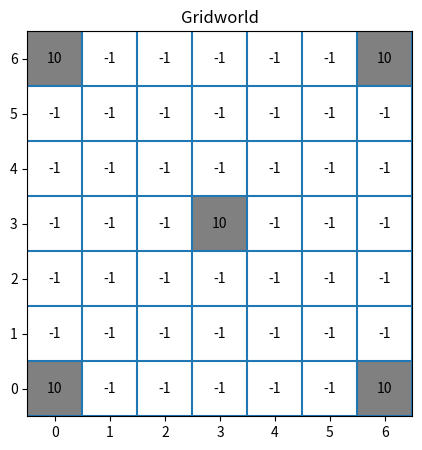
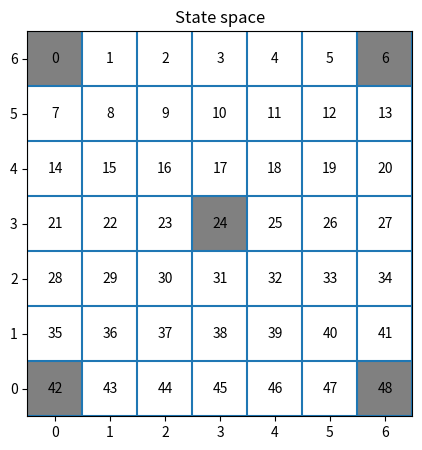
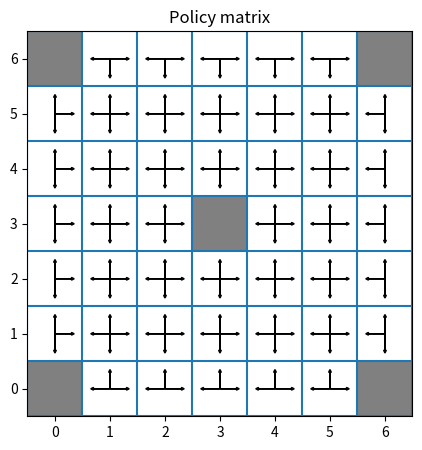
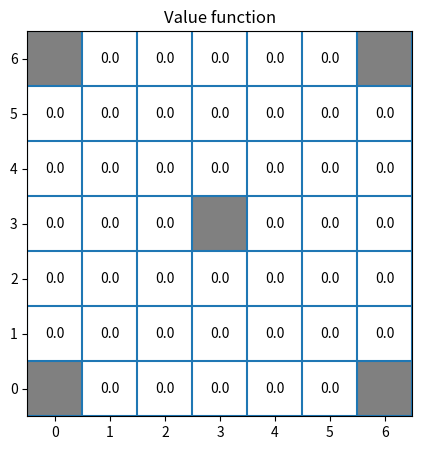
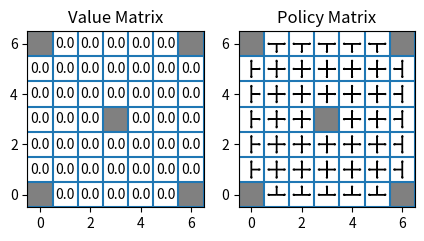
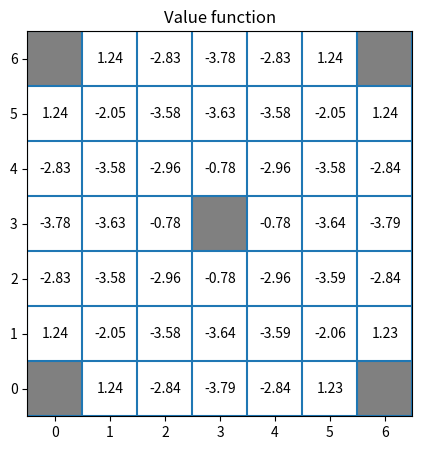
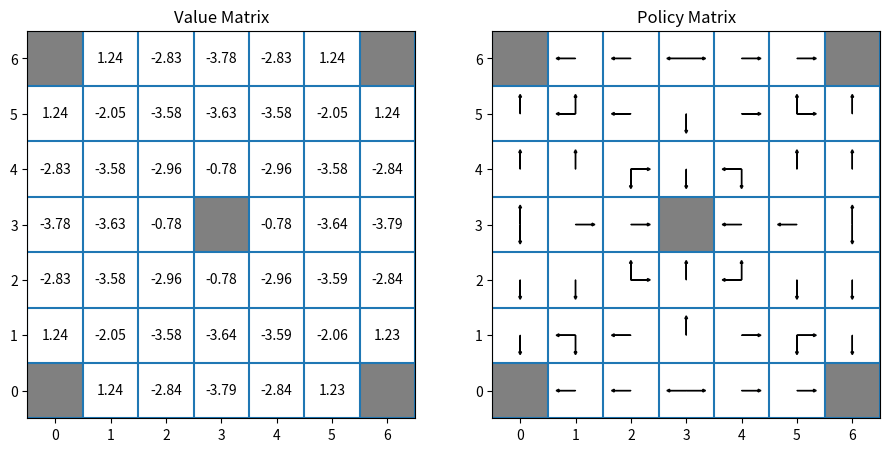
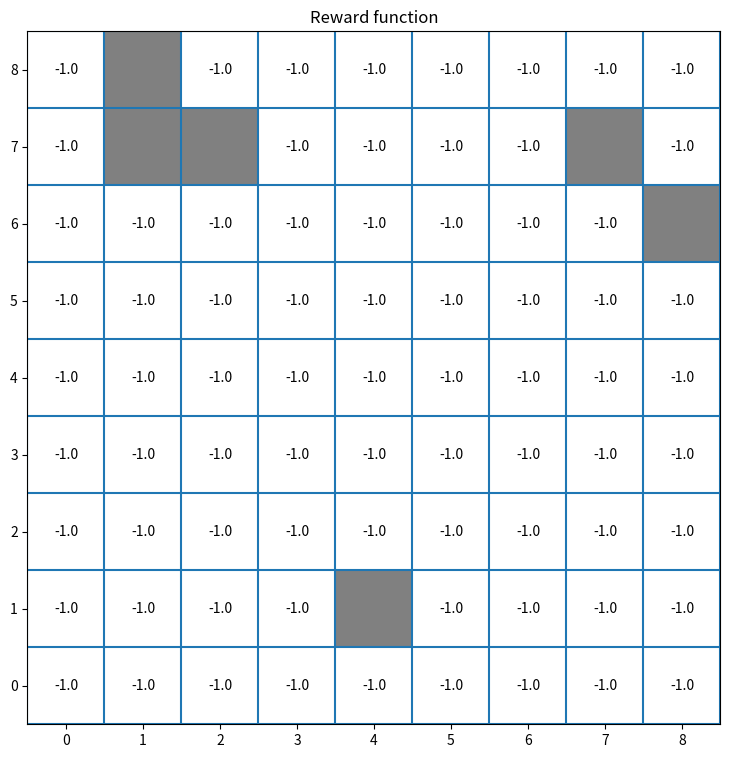
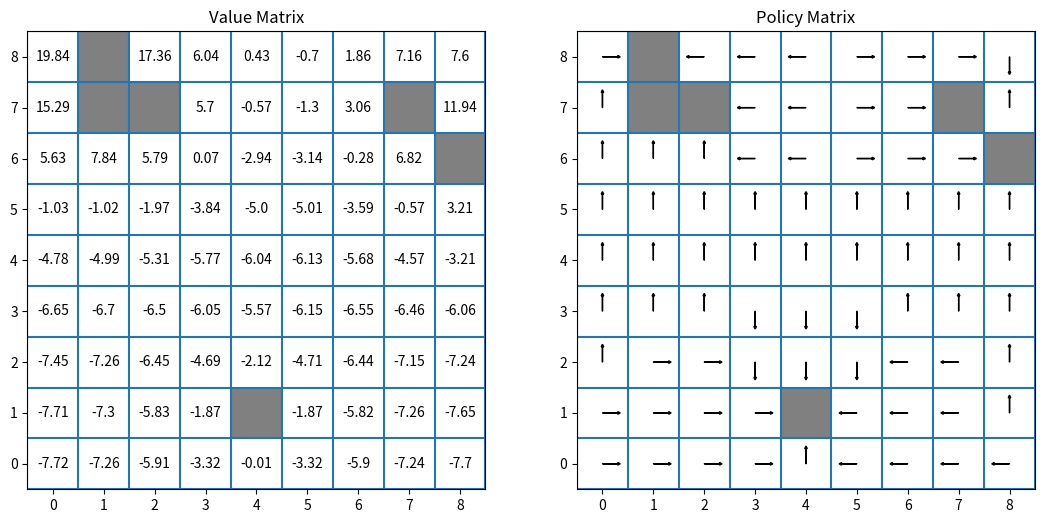
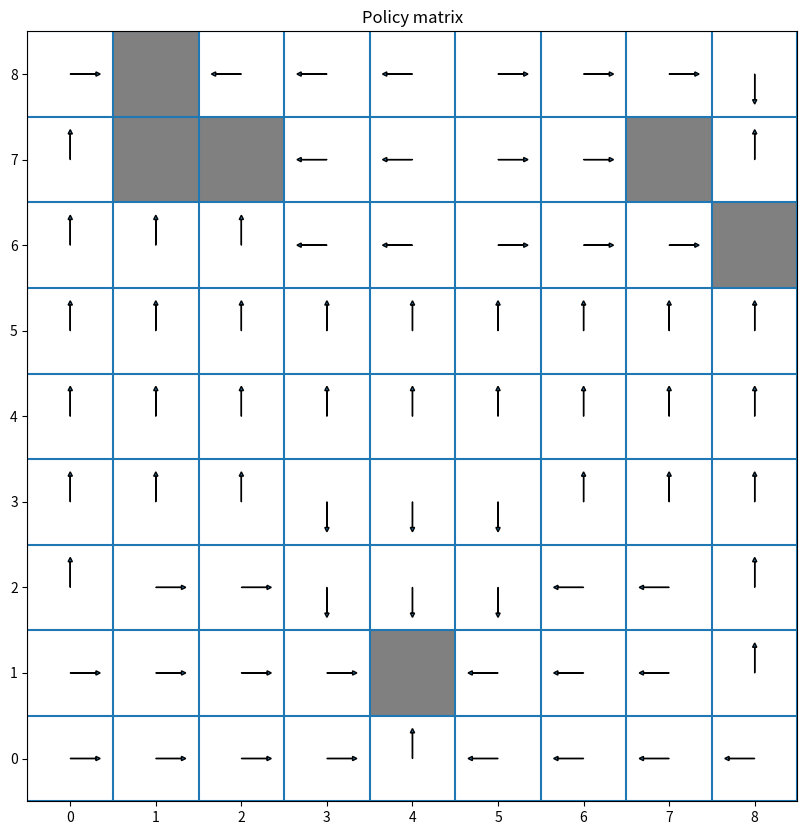

The matplotlib source for these figures, in order:
# Importing the needed packages
import pandas as pd 
import numpy as np
import matplotlib.pyplot as plt
import matplotlib
from typing import Tuple

def array_index_to_matplot_coords(i: int, j: int, n_cols: int) -> Tuple[int, int]:
    """Converts an array index to a matplot coordinate"""
    x = j
    y = n_cols - i - 1
    return x, y

def plot_matrix(
    M: np.array, 
    goal_coords: list = [],
    img_width: int = 5, 
    img_height: int = 5, 
    title: str = None,
    annotate_goal: bool = True
    ) -> None: 
    """
    Plots a matrix as an image.
    """
    height, width = M.shape

    fig = plt.figure(figsize=(img_width, img_width))
    ax = fig.add_subplot(111, aspect='equal')
    
    for y in range(height):
        for x in range(width):
            # By default, the (0, 0) coordinate in matplotlib is the bottom left corner,
            # so we need to invert the y coordinate to plot the matrix correctly
            matplot_x, matplot_y = array_index_to_matplot_coords(x, y, height)
            
            # If there is a tuple of (x, y) in the goal_coords list, we color the cell gray 
            if (x, y) in goal_coords:
                ax.add_patch(matplotlib.patches.Rectangle((matplot_x - 0.5, matplot_y - 0.5), 1, 1, facecolor='gray'))
                if annotate_goal:
                    ax.annotate(str(M[x][y]), xy=(matplot_x, matplot_y), ha='center', va='center')
            else: 
                ax.annotate(str(M[x][y]), xy=(matplot_x, matplot_y), ha='center', va='center')

    offset = .5    
    ax.set_xlim(-offset, width - offset)
    ax.set_ylim(-offset, height - offset)

    ax.hlines(y=np.arange(height+1)- offset, xmin=-offset, xmax=width-offset)
    ax.vlines(x=np.arange(width+1) - offset, ymin=-offset, ymax=height-offset)

    plt.title(title)
    plt.show()

def plot_policy_matrix(P: dict, S:np.array, goal_coords: list = [], img_width: int = 5, img_height: int = 5, title: str = None) -> None: 
    """ 
    Plots the policy matrix out of the dictionary provided; The dictionary values are used to draw the arrows 
    """
    height, width = S.shape

    fig = plt.figure(figsize=(img_width, img_width))
    ax = fig.add_subplot(111, aspect='equal')
    for y in range(height):
        for x in range(width):
            matplot_x, matplot_y = array_index_to_matplot_coords(x, y, height)
            
            # If there is a tuple of (x, y) in the goal_coords list, we color the cell gray 
            if (x, y) in goal_coords:
                ax.add_patch(matplotlib.patches.Rectangle((matplot_x - 0.5, matplot_y - 0.5), 1, 1, facecolor='gray'))
            
            else:
                # Adding the arrows to the plot
                if 'up' in P[S[x, y]]:
                    plt.arrow(matplot_x, matplot_y, 0, 0.3, head_width = 0.05, head_length = 0.05)
                if 'down' in P[S[x, y]]:
                    plt.arrow(matplot_x, matplot_y, 0, -0.3, head_width = 0.05, head_length = 0.05)
                if 'left' in P[S[x, y]]:
                    plt.arrow(matplot_x, matplot_y, -0.3, 0, head_width = 0.05, head_length = 0.05)
                if 'right' in P[S[x, y]]:
                    plt.arrow(matplot_x, matplot_y, 0.3, 0, head_width = 0.05, head_length = 0.05)


    offset = .5    
    ax.set_xlim(-offset, width - offset)
    ax.set_ylim(-offset, height - offset)

    ax.hlines(y=np.arange(height+1)- offset, xmin=-offset, xmax=width-offset)
    ax.vlines(x=np.arange(width+1) - offset, ymin=-offset, ymax=height-offset)

    plt.title(title)

def plot_policy_value_matrix(
    P: dict, 
    S: np.array, 
    V: np.array, 
    goal_coords: list = [], 
    img_width: int = 5, 
    img_height: int = 5, 
    title: str = None, 
    annotate_goal: bool = False
    ) -> None: 
    """ 
    Plots the policy matrix out of the dictionary provided; The dictionary values are used to draw the arrows 
    """
    height, width = S.shape

    fig = plt.figure(figsize=(img_width, img_width))
    # The first plot is the value matrix 
    ax = fig.add_subplot(121, aspect='equal')
    for y in range(height):
        for x in range(width):
            # By default, the (0, 0) coordinate in matplotlib is the bottom left corner,
            # so we need to invert the y coordinate to plot the matrix correctly
            matplot_x, matplot_y = array_index_to_matplot_coords(x, y, height)
            
            # If there is a tuple of (x, y) in the goal_coords list, we color the cell gray 
            if (x, y) in goal_coords:
                ax.add_patch(matplotlib.patches.Rectangle((matplot_x - 0.5, matplot_y - 0.5), 1, 1, facecolor='gray'))
                if annotate_goal:
                    ax.annotate(str(V[x][y]), xy=(matplot_x, matplot_y), ha='center', va='center')
            else: 
                ax.annotate(str(V[x][y]), xy=(matplot_x, matplot_y), ha='center', va='center')

    offset = .5
    ax.set_xlim(-offset, width - offset)
    ax.set_ylim(-offset, height - offset)

    ax.hlines(y=np.arange(height+1)- offset, xmin=-offset, xmax=width-offset)
    ax.vlines(x=np.arange(width+1) - offset, ymin=-offset, ymax=height-offset)
    ax.set_title('Value Matrix')

    # The second plot is the policy matrix 
    ax = fig.add_subplot(122, aspect='equal')
    for y in range(height):
        for x in range(width):
            matplot_x, matplot_y = array_index_to_matplot_coords(x, y, height)
            
            # If there is a tuple of (x, y) in the goal_coords list, we color the cell gray 
            if (x, y) in goal_coords:
                ax.add_patch(matplotlib.patches.Rectangle((matplot_x - 0.5, matplot_y - 0.5), 1, 1, facecolor='gray'))
            
            else:
                # Adding the arrows to the plot
                if 'up' in P[S[x, y]]:
                    plt.arrow(matplot_x, matplot_y, 0, 0.3, head_width = 0.05, head_length = 0.05)
                if 'down' in P[S[x, y]]:
                    plt.arrow(matplot_x, matplot_y, 0, -0.3, head_width = 0.05, head_length = 0.05)
                if 'left' in P[S[x, y]]:
                    plt.arrow(matplot_x, matplot_y, -0.3, 0, head_width = 0.05, head_length = 0.05)
                if 'right' in P[S[x, y]]:
                    plt.arrow(matplot_x, matplot_y, 0.3, 0, head_width = 0.05, head_length = 0.05)
    
    offset = .5
    ax.set_xlim(-offset, width - offset)
    ax.set_ylim(-offset, height - offset)

    ax.hlines(y=np.arange(height+1)- offset, xmin=-offset, xmax=width-offset)
    ax.vlines(x=np.arange(width+1) - offset, ymin=-offset, ymax=height-offset)
    ax.set_title('Policy Matrix')

# Defining the number of blocks of a n x n grid 
n = 7

# Defining the value for the hole and the goal
goal = 10
step = -1

# Initiating an empty dataframe of size n x n
G = np.ones((n,n))

# Defining the coordinates of the goal
goal_coords = [(0, n-1), (n-1, 0), (0, 0), (n-1, n-1), (n // 2, n // 2)]
#goal_coords = [(1, 2)]
# Adding the goal values to the center and the corners
for goal_coord in goal_coords:
    G[goal_coord[0], goal_coord[1]] = goal

# Every other step is -1
G[G == 1] = step

# Converting the G matrix to int 
G = G.astype(int)

plot_matrix(G, goal_coords, title='Gridworld')

S = np.arange(0, n*n).reshape(n, n)

plot_matrix(S, goal_coords, title='State space')

S

S

# Saving all the unique states to a vector 
states = np.unique(S)

# Dictionary to hold each action for a given state
P = {}
for s in states: 
    s_dict = {}

    # Checking which index is the current state in the S matrix 
    s_index = np.where(S == s)

    # If the state is in the top left corner, we can only move right and down
    if s_index == (0, 0):
        s_dict['right'] = 0.5
        s_dict['down'] = 0.5
    
    # If the state is in the top right corner, we can only move left and down
    elif s_index == (0, n - 1):
        s_dict['left'] = 0.5
        s_dict['down'] = 0.5
    
    # If the state is in the bottom left corner, we can only move right and up
    elif s_index == (n - 1, 0):
        s_dict['right'] = 0.5
        s_dict['up'] = 0.5
    
    # If the state is in the bottom right corner, we can only move left and up
    elif s_index == (n - 1, n - 1):
        s_dict['left'] = 0.5
        s_dict['up'] = 0.5
    
    # If the state is in the first row, we can only move left, right, and down
    elif s_index[0] == 0:
        s_dict['left'] = 0.333
        s_dict['right'] = 0.333
        s_dict['down'] = 0.333
    
    # If the state is in the last row, we can only move left, right, and up
    elif s_index[0] == n - 1:
        s_dict['left'] =  0.333
        s_dict['right'] = 0.333
        s_dict['up'] = 0.333
    
    # If the state is in the first column, we can only move up, down, and right
    elif s_index[1] == 0:
        s_dict['up'] = 0.333
        s_dict['down'] = 0.333
        s_dict['right'] = 0.333
    
    # If the state is in the last column, we can only move up, down, and left
    elif s_index[1] == n - 1:
        s_dict['up'] = 0.333
        s_dict['down'] = 0.333
        s_dict['left'] = 0.333

    # If the state is in the middle, we can move in all directions
    else:
        s_dict['up'] = 0.25
        s_dict['down'] = 0.25
        s_dict['left'] = 0.25
        s_dict['right'] = 0.25

    # Saving the current states trasition probabilities
    P[s] = s_dict

# Drawing a plot for the policy matrix with arrows; In one cell there can be the maximum of 4 arrows each indicating the action an agent can take 
plot_policy_matrix(P, S, goal_coords, title='Policy matrix')

# Initiating the empty Value function 
V = np.zeros((n, n))

plot_matrix(V, goal_coords, title='Value function', annotate_goal=False)

plot_policy_value_matrix(P, S, V, goal_coords, title='Policy value matrix')

def get_next_state(a: str, s: int, S: np.array): 
    """ 
    Function that returns the next state's coordinates given an action and a state 
    """
    # Getting the current indexes 
    s_index = np.where(S == s)
    s_row = s_index[0][0]
    s_col = s_index[1][0]

    # Defining the indexes of the next state
    next_row = s_row 
    next_col = s_col

    if a == 'up':
        next_row = s_row - 1
        next_col = s_col
    elif a == 'down':
        next_row = s_row + 1
        next_col = s_col
    elif a == 'left':
        next_row = s_row
        next_col = s_col - 1
    elif a == 'right':
        next_row = s_row
        next_col = s_col + 1

    return next_row, next_col

def bellman_value(
    s: int, 
    S: np.array, 
    P: dict, 
    G: np.array, 
    V: np.array, 
    gamma: float = 0.9
    ) -> Tuple: 
    """
    Calculates the Belman equation value for the given state
    """
    # Extracting all the available actions for the given state
    actions = P[s]

    # Placeholder to hold the sum 
    sum = 0
    for action in actions: 
        # Extracting the probability of the given action 
        prob = actions[action]

        # Getting the next states indexes
        next_row, next_col = get_next_state(action, s, S)

        # Extracting the expected reward 
        reward = G[next_row, next_col]

        # Extracting the value of the next state
        value_prime = V[next_row, next_col]

        # Adding to the sum 
        sum += prob * (reward + gamma * value_prime)

    return sum

print(f"Conditional probabilities sum of being in 1st state and going right: {bellman_value(1, S, P, G, V)}")

def find_best_action(
    s: int,  
    S: np.array, 
    P: np.array, 
    G: np.array, 
    V: np.array, 
    gamma: float = 0.9
    ) -> Tuple:
    """
    Finds the best action given a state

    Returns the best action the Bellman value  
    """ 
    # Extracting all the possible actions for the given state
    actions = P[s]

    # Initial maximum value 
    current_max = -np.inf

    # The best action is the first action in the dictionary 
    best_action = list(actions.keys())[0]

    # Iterating over the actions 
    for action in actions: 
        # Getting the Bellman's value 
        value = bellman_value(s, S, P, G, V, gamma) 

        if value > current_max: 
            current_max = value
            best_action = action

    return best_action, current_max

def update_value(s, S, P, G, V, gamma) -> float:
    """
    Updates the value function for the given state
    """
    # Getting the indexes of s in S 
    s_index = np.where(S == s)
    s_row = s_index[0][0]
    s_col = s_index[1][0]

    # Getting the best action and the Bellman's value 
    _, bellman_value = find_best_action(s, S, P, G, V, gamma)

    # Rounding up the bellman value
    bellman_value = np.round(bellman_value, 2)

    # Updating the value function with a rounded value
    V[s_row, s_col] = bellman_value

    return bellman_value

def value_iteration(
    S: np.array, 
    P: np.array, 
    G: np.array, 
    V: np.array, 
    gamma: float = 0.9, 
    epsilon: float = 0.0001,
    n_iter: int = None 
    ) -> None: 
    """
    Function that performs the value iteration algorithm

    The function updates the V matrix inplace 
    """
    # Iteration tracker 
    iteration = 0

    # Iterating until the difference between the value functions is less than epsilon 
    iterate = True
    while iterate: 
        # Placeholder for the maximum difference between the value functions 
        delta = 0
        
        # Updating the iteration tracker
        iteration += 1 
        # Iterating over the states 
        for s in S.flatten():
            # Getting the indexes of s in S 
            s_index = np.where(S == s)
            s_row = s_index[0][0]
            s_col = s_index[1][0]

            # Saving the current value for the state
            v_init = V[s_row, s_col].copy()

            # Updating the value function
            v_new = update_value(s, S, P, G, V, gamma)

            # Updating the delta 
            delta = np.max([delta, np.abs(v_new - v_init)])

            if (delta < epsilon) and (n_iter is None): 
                iterate = False
                break

        if (n_iter is not None) and (iteration >= n_iter):
            iterate = False

    # Printing the iteration tracker
    print(f"Converged in {iteration} iterations")

    return None

def update_policy(S, P, V): 
    """
    Function that updates the policy given the value function 
    """
    # Iterating over the states 
    for s in S.flatten(): 
        # Listing all the actions 
        actions = P[s]

        # For each available action, getting the Bellman's value
        values = {}
        for action in actions.keys():
            # Getting the next state indexes
            next_row, next_col = get_next_state(action, s, S)

            # Saving the value function of that nex t state
            values[action] = V[next_row, next_col]
        
        # Extracting the maximum key value of the values dictionary 
        max_value = max(values.values())        

        # Leaving the keys that are equal to the maximum value
        best_actions = [key for key in values if values[key] == max_value]

        # Getting the length of the dictionary 
        length = len(values)

        # Creating the final dictionary with all the best actions in it 
        p_star = {}
        for action in best_actions:
            p_star[action] = 1/length

        # Updating the policy 
        P[s] = p_star

value_iteration(S, P, G, V, epsilon=10**-16)

plot_matrix(V, goal_coords, annotate_goal=False, title='Value function')

# Upating the policy 
update_policy(S, P, V)

plot_policy_value_matrix(P, S, V, goal_coords, img_width=11, img_height=11, annotate_goal=False)

def init_policy(S: np.array) -> np.array:
    # Saving all the unique states to a vector 
    states = np.unique(S)

    # Saving the shape of the matrix 
    n = S.shape[0]

    # Dictionary to hold each action for a given state
    P = {}
    for s in states: 
        s_dict = {}

        # Checking which index is the current state in the S matrix 
        s_index = np.where(S == s)

        # If the state is in the top left corner, we can only move right and down
        if s_index == (0, 0):
            s_dict['right'] = 0.5
            s_dict['down'] = 0.5
        
        # If the state is in the top right corner, we can only move left and down
        elif s_index == (0, n - 1):
            s_dict['left'] = 0.5
            s_dict['down'] = 0.5
        
        # If the state is in the bottom left corner, we can only move right and up
        elif s_index == (n - 1, 0):
            s_dict['right'] = 0.5
            s_dict['up'] = 0.5
        
        # If the state is in the bottom right corner, we can only move left and up
        elif s_index == (n - 1, n - 1):
            s_dict['left'] = 0.5
            s_dict['up'] = 0.5
        
        # If the state is in the first row, we can only move left, right, and down
        elif s_index[0] == 0:
            s_dict['left'] = 0.333
            s_dict['right'] = 0.333
            s_dict['down'] = 0.333
        
        # If the state is in the last row, we can only move left, right, and up
        elif s_index[0] == n - 1:
            s_dict['left'] =  0.333
            s_dict['right'] = 0.333
            s_dict['up'] = 0.333
        
        # If the state is in the first column, we can only move up, down, and right
        elif s_index[1] == 0:
            s_dict['up'] = 0.333
            s_dict['down'] = 0.333
            s_dict['right'] = 0.333
        
        # If the state is in the last column, we can only move up, down, and left
        elif s_index[1] == n - 1:
            s_dict['up'] = 0.333
            s_dict['down'] = 0.333
            s_dict['left'] = 0.333

        # If the state is in the middle, we can move in all directions
        else:
            s_dict['up'] = 0.25
            s_dict['down'] = 0.25
            s_dict['left'] = 0.25
            s_dict['right'] = 0.25

        # Saving the current states trasition probabilities
        P[s] = s_dict
    
    return P

def init_gridworld(n: int, step_reward: float) -> Tuple: 
    # Creating the reward matrix 
    G = np.zeros((n, n)) 
    G[G == 0] = step_reward

    # Initiating the empty value array 
    V = np.zeros((n, n))

    # Creating the state array
    S = np.arange(0, n * n).reshape(n, n)

    # Initializing the policy
    P = init_policy(S)

    return S, P, G, V

def add_random_goal(G: np.array, goal_reward) -> np.array: 
    # Extracting the shape of the matrix 
    n = G.shape[0]
    
    # Getting random coords
    x = np.random.randint(n)
    y = np.random.randint(n)

    # Adding the goal value inplace
    G[x, y] = goal_reward

    # Returning the goal coordinates
    return x, y

def add_goal(G: np.array, goal_reward, x: int, y: int) -> np.array: 
    # Adding the goal value inplace
    G[x, y] = goal_reward

# Initiating the gridworld
S, P, G, V = init_gridworld(n=9, step_reward=-1)

print(f"Shape of the state matrix: {S.shape}")
print(f"Shape of the policy dictionary: {len(P)}")
print(f"Shape of the reward matrix: {G.shape}")
print(f"Shape of the value matrix: {V.shape}")

# Defining the number of random goals to add
n_goals = 6

# List to store the goal coordinates 
goal_coords = []
for _ in range(n_goals):
    # Adding a random goal
    goal_coords.append(add_random_goal(G, goal_reward=10))

plot_matrix(G, goal_coords, annotate_goal=False, title='Reward function', img_height=9, img_width=9)

value_iteration(S, P, G, V, epsilon=10**-16)

update_policy(S, P, V)

plot_policy_value_matrix(P, S, V, goal_coords, img_width=13, img_height=13)

plot_policy_matrix(P, S, goal_coords, img_width=10, img_height=10, title='Policy matrix')

